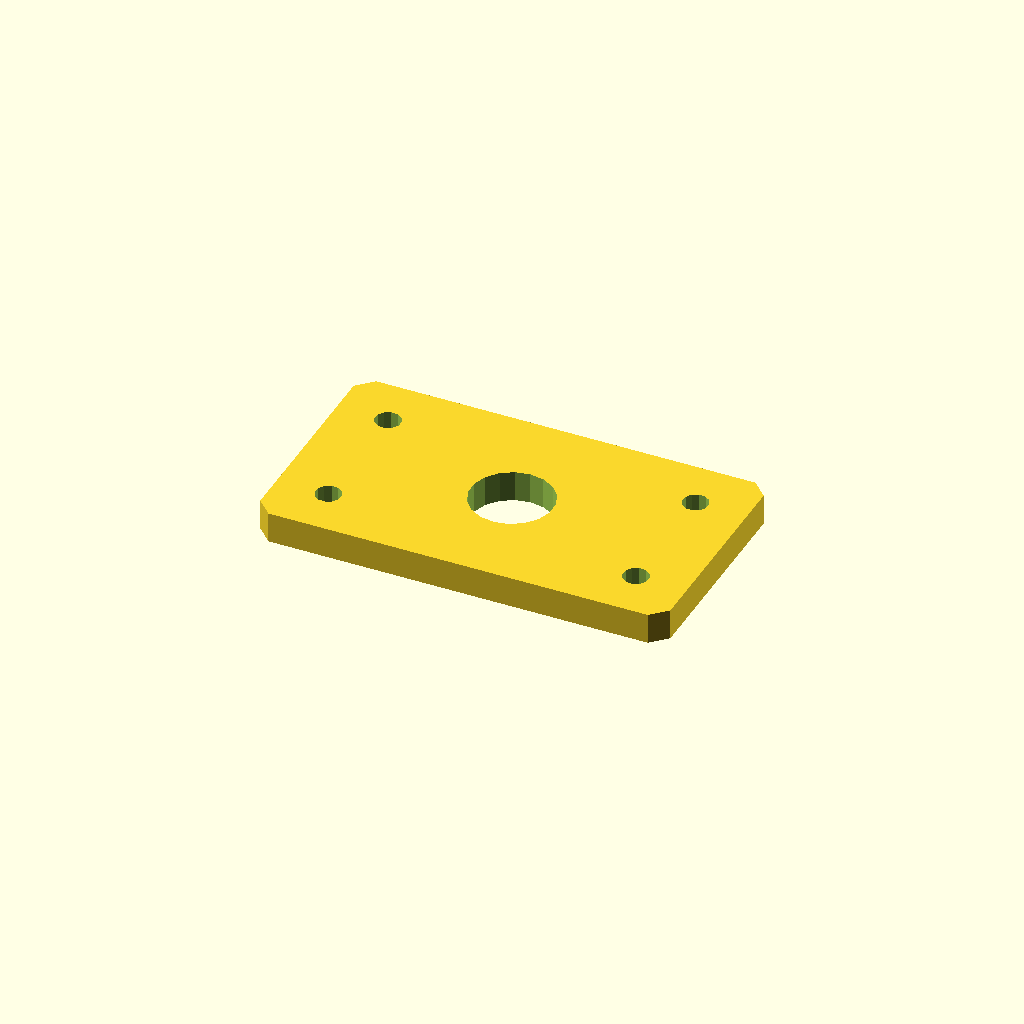
Cell 1 — every parameter at its default value.
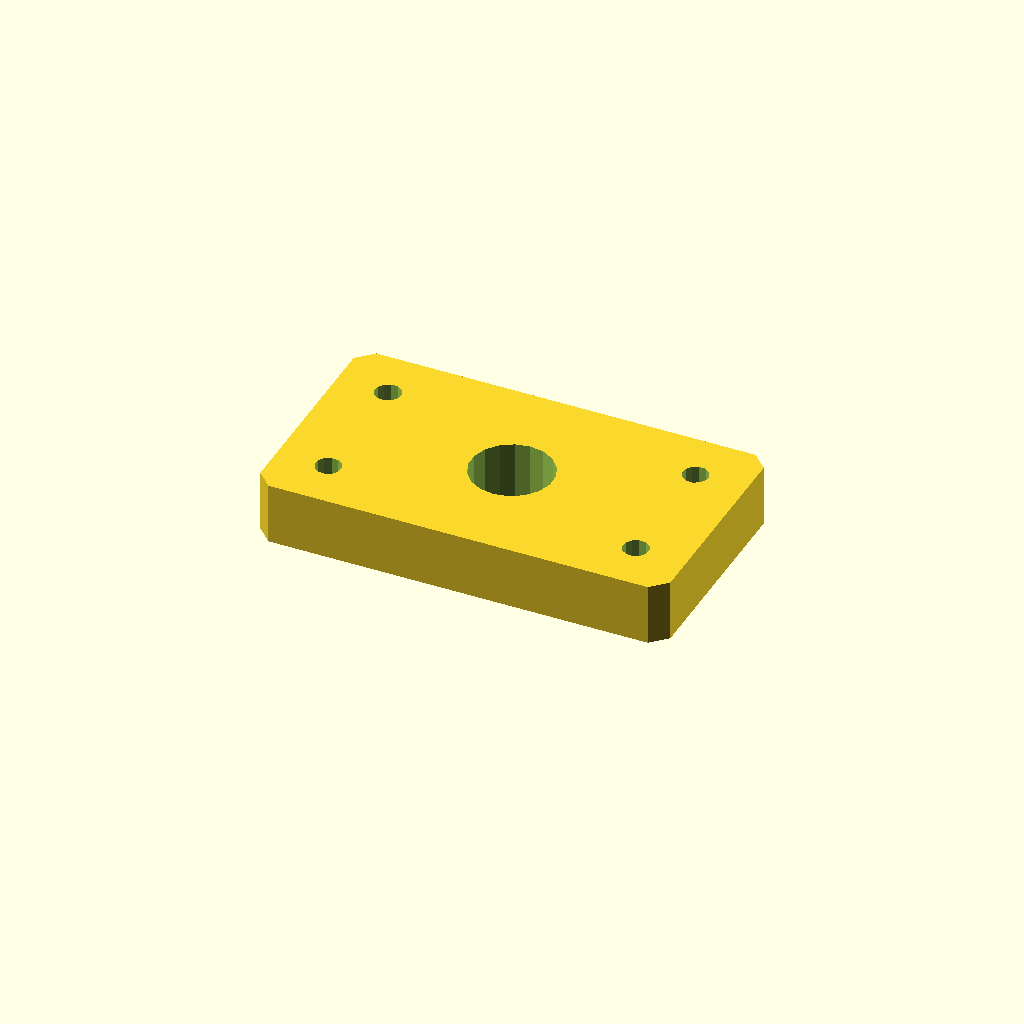
Cell 2: the same model with plate_t = 12.
All cells are drawn from one camera (rotation 55°, 0°, 25°, orthographic, colour scheme Cornfield), so only the parameter changes between them.
The OpenSCAD source (optional_data/data/sketch4/spacerplates/part_0125.scad):
$fn = 32;

// ----------------------------------------------------------------------
// Spacer plate: rect 80 x 45
// ----------------------------------------------------------------------

// --- parameters (mm) ---
bore_r = 8;               // centre bore radius
bolt_r = 2.5;             // bolt hole radius
plate_t = 6;              // plate thickness, Z (extrusion height)
plate_l = 80;             // plate length, X
plate_w = 45;             // plate width, Y
inset = 10;               // corner hole inset

profile = [[3, 0], [77, 0], [80, 3], [80, 42], [77, 45], [3, 45], [0, 42], [0, 3]];  // primary outline, 8 points, counter clockwise
void_1 = [[47.853, 24.026], [46.857, 26.62], [45.035, 28.717], [42.605, 30.064], [39.86, 30.499], [37.133, 29.969], [34.752, 28.538], [33.003, 26.378], [32.098, 23.751], [32.147, 20.974], [33.143, 18.38], [34.965, 16.283], [37.395, 14.936], [40.14, 14.501], [42.867, 15.031], [45.248, 16.462], [46.997, 18.622], [47.902, 21.249]];  // centre bore, 18 points
void_2 = [[12.454, 10.477], [11.887, 11.64], [10.814, 12.364], [9.523, 12.454], [8.36, 11.887], [7.636, 10.814], [7.546, 9.523], [8.113, 8.36], [9.186, 7.636], [10.477, 7.546], [11.64, 8.113], [12.364, 9.186]];  // corner hole, 12 points
void_3 = [[12.454, 35.477], [11.887, 36.64], [10.814, 37.364], [9.523, 37.454], [8.36, 36.887], [7.636, 35.814], [7.546, 34.523], [8.113, 33.36], [9.186, 32.636], [10.477, 32.546], [11.64, 33.113], [12.364, 34.186]];  // corner hole, 12 points
void_4 = [[72.454, 10.477], [71.887, 11.64], [70.814, 12.364], [69.523, 12.454], [68.36, 11.887], [67.636, 10.814], [67.546, 9.523], [68.113, 8.36], [69.186, 7.636], [70.477, 7.546], [71.64, 8.113], [72.364, 9.186]];  // corner hole, 12 points
void_5 = [[72.454, 35.477], [71.887, 36.64], [70.814, 37.364], [69.523, 37.454], [68.36, 36.887], [67.636, 35.814], [67.546, 34.523], [68.113, 33.36], [69.186, 32.636], [70.477, 32.546], [71.64, 33.113], [72.364, 34.186]];  // corner hole, 12 points

// --- the one profile operation ---
difference() {
  linear_extrude(height = plate_t) polygon(points = profile);
  translate([0, 0, -1])
    linear_extrude(height = plate_t + 2) polygon(points = void_1);
  translate([0, 0, -1])
    linear_extrude(height = plate_t + 2) polygon(points = void_2);
  translate([0, 0, -1])
    linear_extrude(height = plate_t + 2) polygon(points = void_3);
  translate([0, 0, -1])
    linear_extrude(height = plate_t + 2) polygon(points = void_4);
  translate([0, 0, -1])
    linear_extrude(height = plate_t + 2) polygon(points = void_5);
}
Customizer parameters (derived from the source; name, type, default, range or options):
bore_r: number, default 8
bolt_r: number, default 2.5
plate_t: number, default 6
plate_l: number, default 80
plate_w: number, default 45
inset: number, default 10
